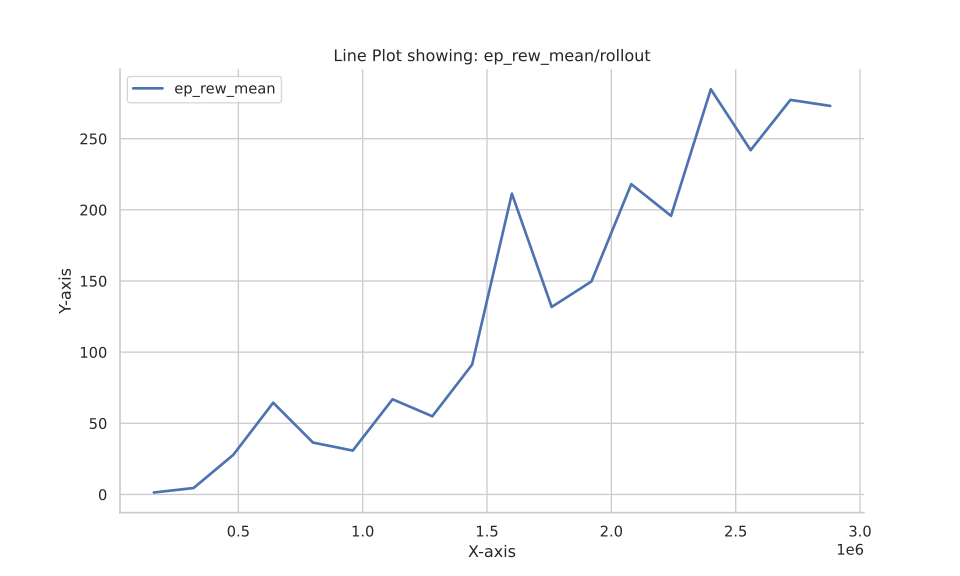

Data behind this chart, as committed beside it:
Wall time, Step, Value
1692966382, 160000, 1.384
1692966431, 320000, 4.528
1692966483, 480000, 27.9
1692966533, 640000, 64.47
1692966590, 800000, 36.46
1692966640, 960000, 30.81
1692966695, 1120000, 66.88
1692966747, 1280000, 54.92
1692966801, 1440000, 91.22
1692966857, 1600000, 211.4
1692966908, 1760000, 131.8
1692966961, 1920000, 149.7
1692967014, 2080000, 218
1692967066, 2240000, 195.7
1692967119, 2400000, 284.7
1692967172, 2560000, 241.9
1692967229, 2720000, 277.2
1692967279, 2880000, 273
